Labelled photos from "dataset", an image-classification folder in gabrieldgf4/insect-leaf-predation-dataset. The possible labels are: caterpillar, gastropod, grasshopper, green cow, healthy leaf.

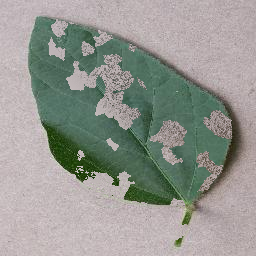
Label: gastropod

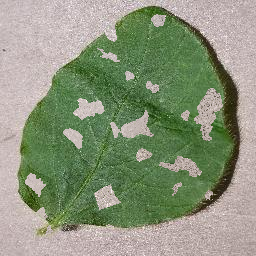
Label: grasshopper

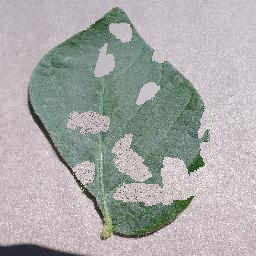
Label: caterpillar

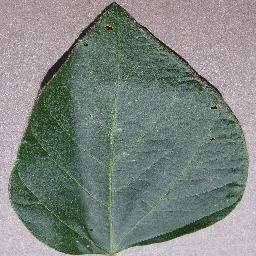
Label: healthy leaf

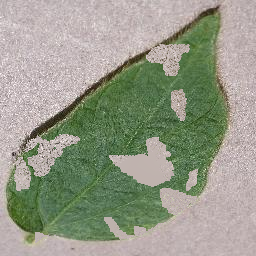
Label: caterpillar

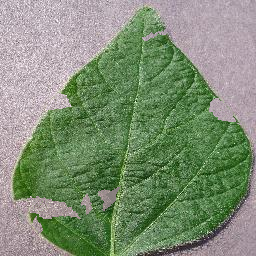
Label: green cow
